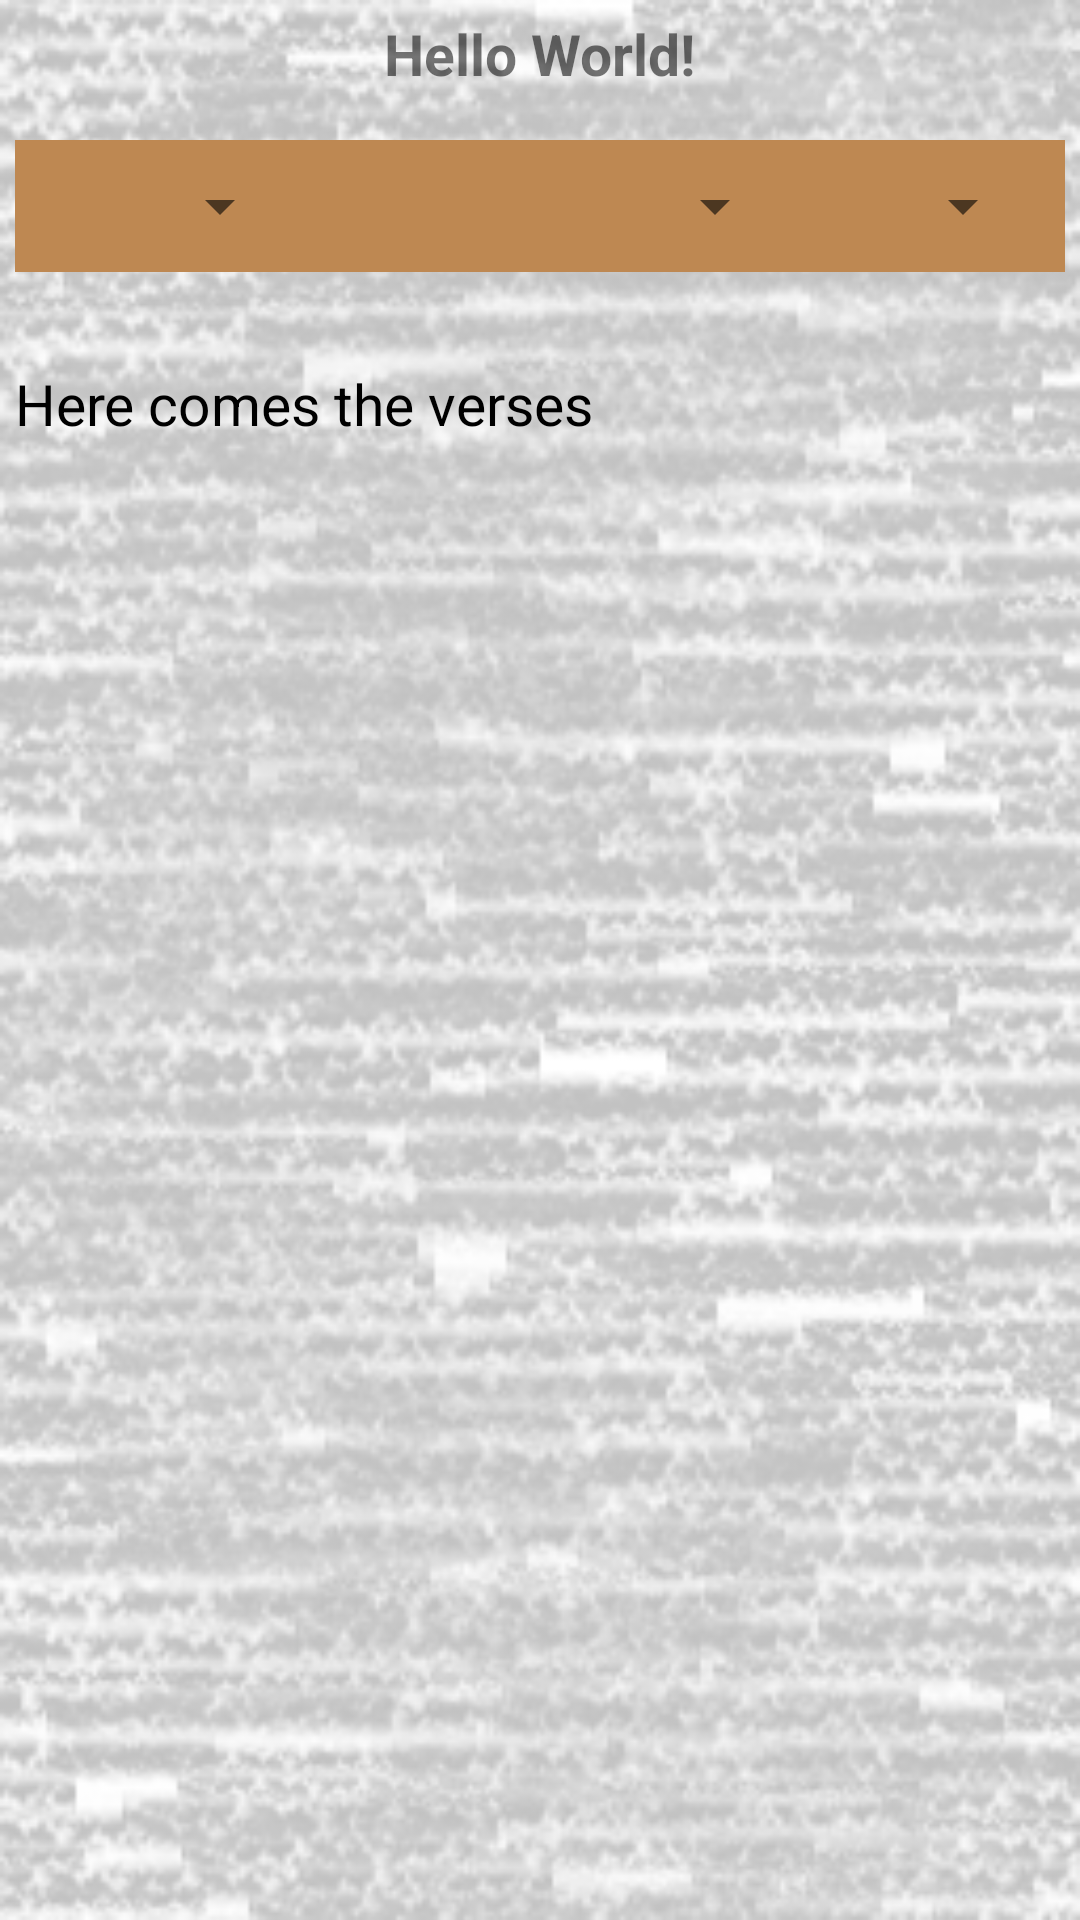

This screen was rendered from an Android layout file. Write that file and the resources it references.
<!-- AndroidManifest.xml: application theme AppTheme -->
<!-- res/layout/activity_main.xml -->
<?xml version="1.0" encoding="utf-8"?>
<RelativeLayout xmlns:android="http://schemas.android.com/apk/res/android"
    xmlns:tools="http://schemas.android.com/tools"
    android:id="@+id/activity_main"
    android:layout_width="match_parent"
    android:layout_height="match_parent"
    android:background="@drawable/mainbg"
    android:padding="5dp"
    tools:context="com.example.mmc.thebible.MainActivity">

    

    <TextView
        android:id="@+id/txtHello"
        android:layout_width="wrap_content"
        android:layout_height="wrap_content"
        android:layout_centerHorizontal="true"
        android:text="Hello World!"
        android:textSize="@dimen/text_title_size"
        android:textStyle="bold" />

    <ScrollView
        android:layout_width="wrap_content"
        android:layout_height="wrap_content"
        android:layout_below="@+id/lyNavigateSpinners">

        <LinearLayout
            android:layout_width="match_parent"
            android:layout_height="wrap_content"
            android:orientation="vertical">

            <TextView
                android:layout_width="match_parent"
                android:layout_height="15dp"
                android:focusable="true"
                android:focusableInTouchMode="true"/>

            <TextView
                android:id="@+id/txtReadVerses"
                android:layout_width="match_parent"
                android:layout_height="wrap_content"
                android:layout_marginTop="@dimen/activity_vertical_margin"
                android:text="Here comes the verses"
                android:textSize="19sp"
                android:textColor="#000"
                android:textIsSelectable="true"/>
        </LinearLayout>
    </ScrollView>



    <LinearLayout
        android:id="@+id/lyNavigateSpinners"
        android:layout_width="match_parent"
        android:layout_height="wrap_content"
        android:layout_alignParentLeft="true"
        android:layout_alignParentStart="true"
        android:layout_below="@+id/txtHello"
        android:layout_marginTop="16dp"
        android:background="@color/colorPrimary"
        android:padding="10dp"
        android:orientation="horizontal">

        <Spinner
            android:id="@+id/spinnerTestaments"
            android:layout_width="0dp"
            android:layout_height="wrap_content"
            android:layout_weight="1"
            android:tag="@string/app_name" />

        <Spinner
            android:id="@+id/spinnerBooks"
            android:layout_width="0dp"
            android:layout_height="wrap_content"
            android:layout_weight="2" />

        <Spinner
            android:id="@+id/spinnerVerses"
            android:layout_width="0dp"
            android:layout_height="wrap_content"
            android:layout_weight="1"
            />
    </LinearLayout>


</RelativeLayout>
<!-- resources referenced by this layout -->
<resources>
  <color name="colorPrimary">#be8852</color>
  <dimen name="activity_horizontal_margin">16dp</dimen>
  <dimen name="activity_vertical_margin">16dp</dimen>
  <dimen name="text_title_size">19sp</dimen>
  <!-- drawable mainbg: png bitmap (drawable, 119874 bytes) -->
  <string name="app_name">The Bible</string>
  <style name="AppTheme" parent="Theme.AppCompat.Light.DarkActionBar">
          
          <item name="colorPrimary">@color/colorPrimary</item>
          <item name="colorPrimaryDark">@color/colorPrimaryDark</item>
          <item name="colorAccent">@color/colorAccent</item>
  
  
          
          <item name="android:spinnerItemStyle">
              @style/spinnerItemStyle
          </item>
  
          
          <item name="android:spinnerDropDownItemStyle">
              @style/spinnerDropDownItemStyle
          </item>
      </style>
  <color name="colorPrimaryDark">#303F9F</color>
  <color name="colorAccent">#de8852</color>
  <style name="spinnerItemStyle">
          <item name="android:padding">1dp</item>
          <item name="android:textSize">20sp</item>
          <item name="android:textColor">#000000</item>
      </style>
  <style name="spinnerDropDownItemStyle">
          <item name="android:padding">2dp</item>
          <item name="android:textSize">30sp</item>
          <item name="android:textColor">#000000</item>
      </style>
</resources>
